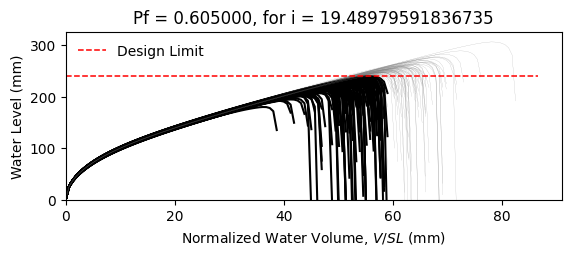

The data file committed next to this chart (first rows):
W12X14, L = 360.0 in, slope = 0.020833333333333332 in/in, dead load = 6.944444444444444e-05 kip/in…
zwlim AISC Appendix 2, zwlim DAMP, zwlim Proposed for ASCE 7, zwlim Neglect Ponding, dhnom Denver, dhnom New York, dhnom New Orleans, dh Denver, dh New York, dh New Orleans, dmax
7.519, 6.729, 6.843, 9.056, 0.9759, 0.9759, 0.9759, 3.663, 3.663, 3.663, 9.751, Safe, 
7.519, 6.729, 6.843, 9.056, 0.9759, 0.9759, 0.9759, 3.663, 3.663, 3.663, 8.765, Fail, 
7.519, 6.729, 6.843, 9.056, 0.9759, 0.9759, 0.9759, 3.663, 3.663, 3.663, 8.648, Fail, 
7.519, 6.729, 6.843, 9.056, 0.9759, 0.9759, 0.9759, 3.663, 3.663, 3.663, 10, Safe, 
7.519, 6.729, 6.843, 9.056, 0.9759, 0.9759, 0.9759, 3.663, 3.663, 3.663, 8.14, Fail, 
7.519, 6.729, 6.843, 9.056, 0.9759, 0.9759, 0.9759, 3.663, 3.663, 3.663, 12.04, Safe, 
7.519, 6.729, 6.843, 9.056, 0.9759, 0.9759, 0.9759, 3.663, 3.663, 3.663, 9.213, Fail, 
7.519, 6.729, 6.843, 9.056, 0.9759, 0.9759, 0.9759, 3.663, 3.663, 3.663, 8.447, Fail, 
7.519, 6.729, 6.843, 9.056, 0.9759, 0.9759, 0.9759, 3.663, 3.663, 3.663, 9.684, Safe, 
7.519, 6.729, 6.843, 9.056, 0.9759, 0.9759, 0.9759, 3.663, 3.663, 3.663, 9.083, Fail, 
7.519, 6.729, 6.843, 9.056, 0.9759, 0.9759, 0.9759, 3.663, 3.663, 3.663, 7.932, Fail, 
7.519, 6.729, 6.843, 9.056, 0.9759, 0.9759, 0.9759, 3.663, 3.663, 3.663, 7.736, Fail, 
7.519, 6.729, 6.843, 9.056, 0.9759, 0.9759, 0.9759, 3.663, 3.663, 3.663, 9.948, Safe, 
7.519, 6.729, 6.843, 9.056, 0.9759, 0.9759, 0.9759, 3.663, 3.663, 3.663, 8.65, Fail, 
7.519, 6.729, 6.843, 9.056, 0.9759, 0.9759, 0.9759, 3.663, 3.663, 3.663, 9.803, Safe, 
7.519, 6.729, 6.843, 9.056, 0.9759, 0.9759, 0.9759, 3.663, 3.663, 3.663, 9.09, Fail, 
7.519, 6.729, 6.843, 9.056, 0.9759, 0.9759, 0.9759, 3.663, 3.663, 3.663, 9.355, Fail, 
7.519, 6.729, 6.843, 9.056, 0.9759, 0.9759, 0.9759, 3.663, 3.663, 3.663, 10.27, Safe, 
7.519, 6.729, 6.843, 9.056, 0.9759, 0.9759, 0.9759, 3.663, 3.663, 3.663, 8.535, Fail, 
7.519, 6.729, 6.843, 9.056, 0.9759, 0.9759, 0.9759, 3.663, 3.663, 3.663, 9.023, Fail, 
7.519, 6.729, 6.843, 9.056, 0.9759, 0.9759, 0.9759, 3.663, 3.663, 3.663, 8.353, Fail, 
7.519, 6.729, 6.843, 9.056, 0.9759, 0.9759, 0.9759, 3.663, 3.663, 3.663, 9.843, Safe, 
7.519, 6.729, 6.843, 9.056, 0.9759, 0.9759, 0.9759, 3.663, 3.663, 3.663, 9.805, Safe, 
7.519, 6.729, 6.843, 9.056, 0.9759, 0.9759, 0.9759, 3.663, 3.663, 3.663, 9.204, Fail, 
7.519, 6.729, 6.843, 9.056, 0.9759, 0.9759, 0.9759, 3.663, 3.663, 3.663, 8.964, Fail, 
7.519, 6.729, 6.843, 9.056, 0.9759, 0.9759, 0.9759, 3.663, 3.663, 3.663, 7.967, Fail, 
7.519, 6.729, 6.843, 9.056, 0.9759, 0.9759, 0.9759, 3.663, 3.663, 3.663, 9.707, Safe, 
7.519, 6.729, 6.843, 9.056, 0.9759, 0.9759, 0.9759, 3.663, 3.663, 3.663, 9.243, Fail, 
7.519, 6.729, 6.843, 9.056, 0.9759, 0.9759, 0.9759, 3.663, 3.663, 3.663, 8.561, Fail, 
7.519, 6.729, 6.843, 9.056, 0.9759, 0.9759, 0.9759, 3.663, 3.663, 3.663, 10.34, Safe, 
7.519, 6.729, 6.843, 9.056, 0.9759, 0.9759, 0.9759, 3.663, 3.663, 3.663, 9.627, Safe, 
7.519, 6.729, 6.843, 9.056, 0.9759, 0.9759, 0.9759, 3.663, 3.663, 3.663, 9.543, Safe, 
7.519, 6.729, 6.843, 9.056, 0.9759, 0.9759, 0.9759, 3.663, 3.663, 3.663, 8.733, Fail, 
7.519, 6.729, 6.843, 9.056, 0.9759, 0.9759, 0.9759, 3.663, 3.663, 3.663, 10.27, Safe, 
7.519, 6.729, 6.843, 9.056, 0.9759, 0.9759, 0.9759, 3.663, 3.663, 3.663, 9.761, Safe, 
7.519, 6.729, 6.843, 9.056, 0.9759, 0.9759, 0.9759, 3.663, 3.663, 3.663, 8.509, Fail, 
7.519, 6.729, 6.843, 9.056, 0.9759, 0.9759, 0.9759, 3.663, 3.663, 3.663, 9.343, Fail, 
7.519, 6.729, 6.843, 9.056, 0.9759, 0.9759, 0.9759, 3.663, 3.663, 3.663, 9.727, Safe, 
7.519, 6.729, 6.843, 9.056, 0.9759, 0.9759, 0.9759, 3.663, 3.663, 3.663, 10.15, Safe, 
7.519, 6.729, 6.843, 9.056, 0.9759, 0.9759, 0.9759, 3.663, 3.663, 3.663, 8.014, Fail, 
7.519, 6.729, 6.843, 9.056, 0.9759, 0.9759, 0.9759, 3.663, 3.663, 3.663, 10.47, Safe, 
7.519, 6.729, 6.843, 9.056, 0.9759, 0.9759, 0.9759, 3.663, 3.663, 3.663, 8.858, Fail, 
7.519, 6.729, 6.843, 9.056, 0.9759, 0.9759, 0.9759, 3.663, 3.663, 3.663, 9.032, Fail, 
7.519, 6.729, 6.843, 9.056, 0.9759, 0.9759, 0.9759, 3.663, 3.663, 3.663, 9.102, Fail, 
7.519, 6.729, 6.843, 9.056, 0.9759, 0.9759, 0.9759, 3.663, 3.663, 3.663, 10.09, Safe, 
7.519, 6.729, 6.843, 9.056, 0.9759, 0.9759, 0.9759, 3.663, 3.663, 3.663, 8.123, Fail, 
7.519, 6.729, 6.843, 9.056, 0.9759, 0.9759, 0.9759, 3.663, 3.663, 3.663, 9.363, Fail, 
7.519, 6.729, 6.843, 9.056, 0.9759, 0.9759, 0.9759, 3.663, 3.663, 3.663, 8.573, Fail, 
7.519, 6.729, 6.843, 9.056, 0.9759, 0.9759, 0.9759, 3.663, 3.663, 3.663, 9.306, Fail, 
7.519, 6.729, 6.843, 9.056, 0.9759, 0.9759, 0.9759, 3.663, 3.663, 3.663, 8.516, Fail, 
7.519, 6.729, 6.843, 9.056, 0.9759, 0.9759, 0.9759, 3.663, 3.663, 3.663, 9.791, Safe, 
7.519, 6.729, 6.843, 9.056, 0.9759, 0.9759, 0.9759, 3.663, 3.663, 3.663, 7.576, Fail, 
7.519, 6.729, 6.843, 9.056, 0.9759, 0.9759, 0.9759, 3.663, 3.663, 3.663, 9.374, Fail, 
7.519, 6.729, 6.843, 9.056, 0.9759, 0.9759, 0.9759, 3.663, 3.663, 3.663, 8.743, Fail, 
7.519, 6.729, 6.843, 9.056, 0.9759, 0.9759, 0.9759, 3.663, 3.663, 3.663, 10.51, Safe, 
7.519, 6.729, 6.843, 9.056, 0.9759, 0.9759, 0.9759, 3.663, 3.663, 3.663, 8.467, Fail, 
7.519, 6.729, 6.843, 9.056, 0.9759, 0.9759, 0.9759, 3.663, 3.663, 3.663, 9.087, Fail, 
7.519, 6.729, 6.843, 9.056, 0.9759, 0.9759, 0.9759, 3.663, 3.663, 3.663, 8.557, Fail, 
7.519, 6.729, 6.843, 9.056, 0.9759, 0.9759, 0.9759, 3.663, 3.663, 3.663, 8.092, Fail, 
... 142 more rows
